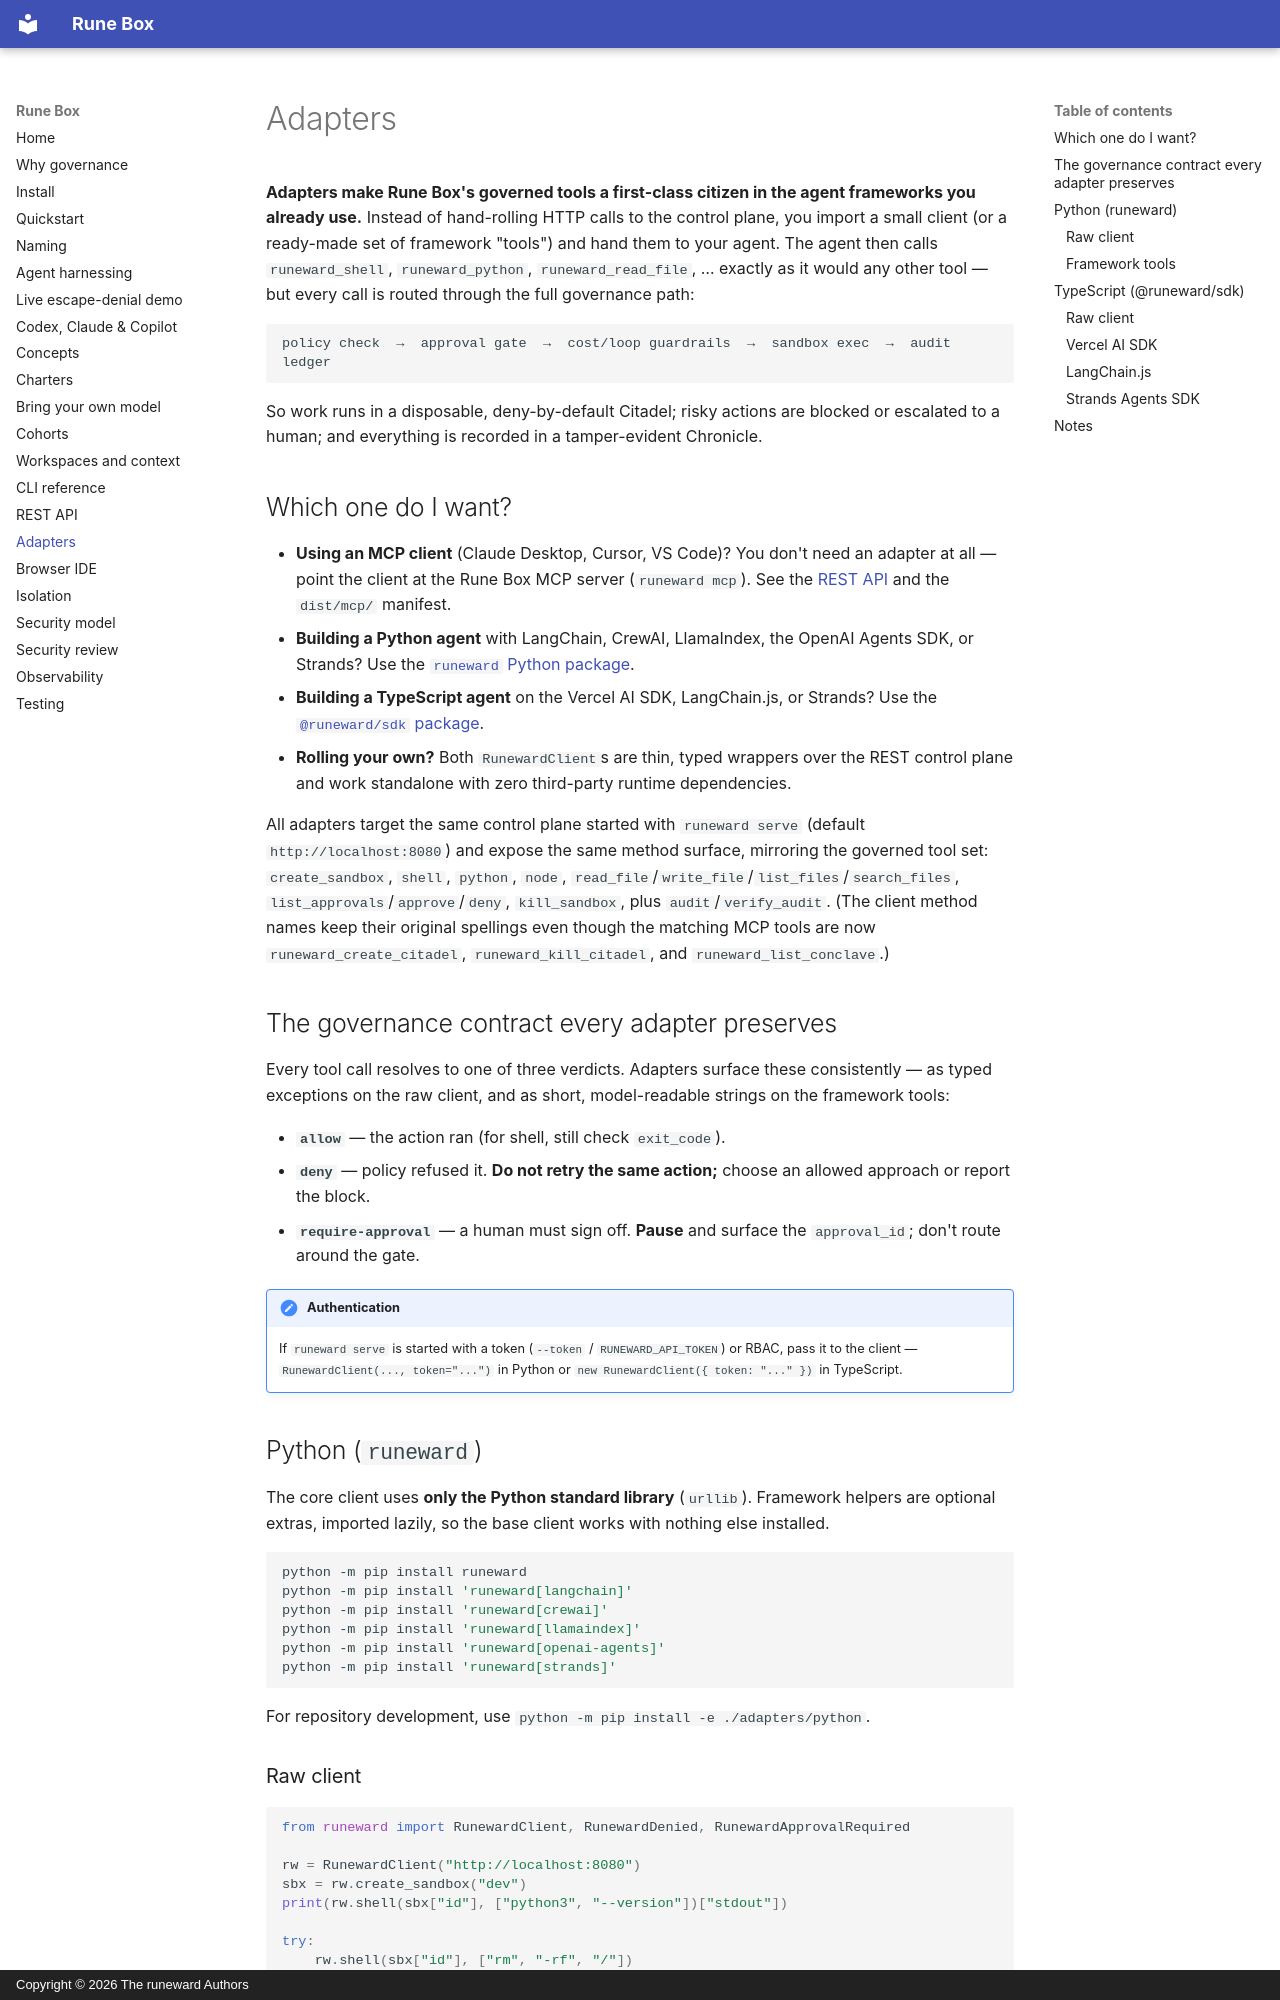

repository: Runeeward/runeward · page: adapters/index.html · generator: mkdocs · copyright: Copyright © 2026 The runeward Authors

# Adapters

**Adapters make Rune Box's governed tools a first-class citizen in the agent
frameworks you already use.** Instead of hand-rolling HTTP calls to the control
plane, you import a small client (or a ready-made set of framework "tools") and
hand them to your agent. The agent then calls `runeward_shell`,
`runeward_python`, `runeward_read_file`, … exactly as it would any other tool —
but every call is routed through the full governance path:

```
policy check  →  approval gate  →  cost/loop guardrails  →  sandbox exec  →  audit ledger
```

So work runs in a disposable, deny-by-default Citadel; risky actions are blocked
or escalated to a human; and everything is recorded in a tamper-evident Chronicle.

## Which one do I want?

- **Using an MCP client** (Claude Desktop, Cursor, VS Code)? You don't need an
  adapter at all — point the client at the Rune Box MCP server (`runeward mcp`).
  See the [REST API](rest-api.md) and the `dist/mcp/` manifest.
- **Building a Python agent** with LangChain, CrewAI, LlamaIndex, the OpenAI
  Agents SDK, or Strands? Use the [`runeward` Python package](#python-runeward).
- **Building a TypeScript agent** on the Vercel AI SDK, LangChain.js, or Strands?
  Use the [`@runeward/sdk` package](#typescript-runewardsdk).
- **Rolling your own?** Both `RunewardClient`s are thin, typed wrappers over the
  REST control plane and work standalone with zero third-party runtime
  dependencies.

All adapters target the same control plane started with `runeward serve` (default
`http://localhost:8080`) and expose the same method surface, mirroring the
governed tool set: `create_sandbox`, `shell`, `python`, `node`,
`read_file`/`write_file`/`list_files`/`search_files`,
`list_approvals`/`approve`/`deny`, `kill_sandbox`, plus `audit`/`verify_audit`.
(The client method names keep their original spellings even though the matching
MCP tools are now `runeward_create_citadel`, `runeward_kill_citadel`, and
`runeward_list_conclave`.)

## The governance contract every adapter preserves

Every tool call resolves to one of three verdicts. Adapters surface these
consistently — as typed exceptions on the raw client, and as short,
model-readable strings on the framework tools:

- **`allow`** — the action ran (for shell, still check `exit_code`).
- **`deny`** — policy refused it. **Do not retry the same action;** choose an
  allowed approach or report the block.
- **`require-approval`** — a human must sign off. **Pause** and surface the
  `approval_id`; don't route around the gate.

!!! note "Authentication"
    If `runeward serve` is started with a token (`--token` / `RUNEWARD_API_TOKEN`)
    or RBAC, pass it to the client — `RunewardClient(..., token="...")` in Python
    or `new RunewardClient({ token: "..." })` in TypeScript.

## Python (`runeward`)

The core client uses **only the Python standard library** (`urllib`). Framework
helpers are optional extras, imported lazily, so the base client works with
nothing else installed.

```bash
python -m pip install runeward
python -m pip install 'runeward[langchain]'
python -m pip install 'runeward[crewai]'
python -m pip install 'runeward[llamaindex]'
python -m pip install 'runeward[openai-agents]'
python -m pip install 'runeward[strands]'
```

For repository development, use `python -m pip install -e ./adapters/python`.
